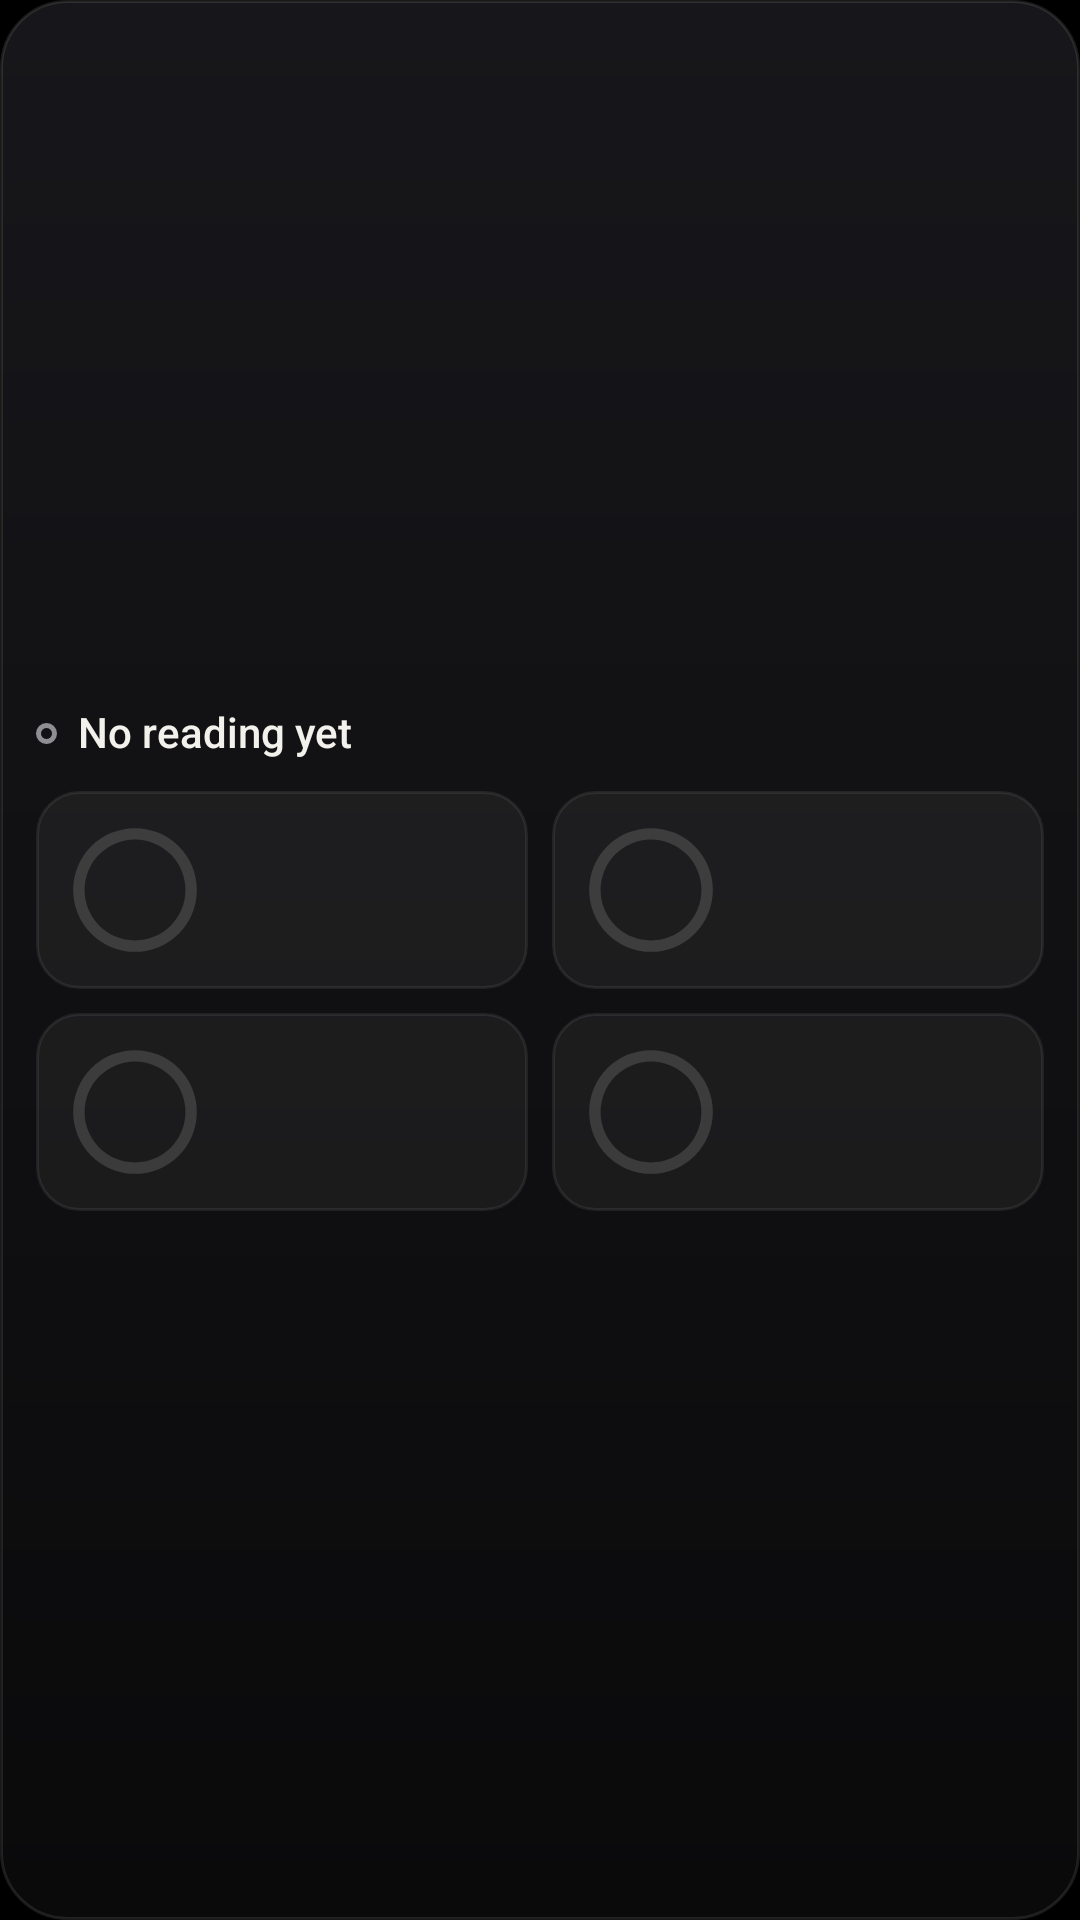

Here is an Android app screen rendered from its layout file. Give the layout XML and the strings, colors and styles it references.
<!-- AndroidManifest.xml: application theme Theme.MazeConnect -->
<!-- res/layout/widget_grid.xml -->
<?xml version="1.0" encoding="utf-8"?>
<LinearLayout
    xmlns:android="http://schemas.android.com/apk/res/android"
    android:id="@android:id/background"
    android:layout_width="match_parent"
    android:layout_height="match_parent"
    android:orientation="vertical"
    android:gravity="center_vertical"
    android:background="@drawable/widget_background"
    android:paddingHorizontal="12dp"
    android:paddingVertical="12dp">
    <LinearLayout
        android:layout_width="match_parent"
        android:layout_height="wrap_content"
        android:orientation="horizontal"
        android:gravity="center_vertical"
        android:baselineAligned="false">
        <ImageView
            android:id="@+id/widget_dot"
            android:layout_width="7dp"
            android:layout_height="7dp"
            android:src="@drawable/widget_dot_stale"
            android:contentDescription="@null" />
        <TextView
            android:id="@+id/widget_host"
            android:layout_width="0dp"
            android:layout_height="wrap_content"
            style="@style/WidgetText.Host"
            android:layout_weight="1"
            android:layout_marginStart="7dp"
            android:text="@string/widget_no_computer" />
        <TextView
            android:id="@+id/widget_age"
            android:layout_width="wrap_content"
            android:layout_height="wrap_content"
            style="@style/WidgetText.Age"
            android:layout_marginStart="8dp" />
    </LinearLayout>
    <LinearLayout
        android:layout_width="match_parent"
        android:layout_height="wrap_content"
        android:orientation="vertical"
        android:id="@+id/widget_meters"
        android:layout_marginTop="11dp">
        <LinearLayout
            android:layout_width="match_parent"
            android:layout_height="wrap_content"
            android:orientation="horizontal"
            android:gravity="center_vertical"
            android:baselineAligned="false">
            <LinearLayout
                android:layout_width="0dp"
                android:layout_height="wrap_content"
                android:orientation="horizontal"
                android:gravity="center_vertical"
                android:baselineAligned="false"
                android:id="@+id/meter_row_1"
                android:layout_weight="1"
                android:background="@drawable/widget_cell"
                android:padding="12dp"
                android:layout_marginEnd="8dp">
                <FrameLayout
                    android:layout_width="42dp"
                    android:layout_height="42dp">
                    <ProgressBar
                        android:id="@+id/meter_bar_1"
                        style="@style/WidgetRing"
                        android:layout_width="match_parent"
                        android:layout_height="match_parent" />
                    <TextView
                        android:id="@+id/meter_value_1"
                        android:layout_width="match_parent"
                        android:layout_height="match_parent"
                        style="@style/WidgetText.Ring" />
                </FrameLayout>
                <LinearLayout
                    android:layout_width="0dp"
                    android:layout_height="wrap_content"
                    android:orientation="vertical"
                    android:layout_weight="1"
                    android:layout_marginStart="10dp">
                    <TextView
                        android:id="@+id/meter_label_1"
                        android:layout_width="match_parent"
                        android:layout_height="wrap_content"
                        style="@style/WidgetText.Title" />
                    <TextView
                        android:id="@+id/meter_detail_1"
                        android:layout_width="match_parent"
                        android:layout_height="wrap_content"
                        style="@style/WidgetText.Detail"
                        android:layout_marginTop="4dp" />
                </LinearLayout>
            </LinearLayout>
            <LinearLayout
                android:layout_width="0dp"
                android:layout_height="wrap_content"
                android:orientation="horizontal"
                android:gravity="center_vertical"
                android:baselineAligned="false"
                android:id="@+id/meter_row_2"
                android:layout_weight="1"
                android:background="@drawable/widget_cell"
                android:padding="12dp">
                <FrameLayout
                    android:layout_width="42dp"
                    android:layout_height="42dp">
                    <ProgressBar
                        android:id="@+id/meter_bar_2"
                        style="@style/WidgetRing"
                        android:layout_width="match_parent"
                        android:layout_height="match_parent" />
                    <TextView
                        android:id="@+id/meter_value_2"
                        android:layout_width="match_parent"
                        android:layout_height="match_parent"
                        style="@style/WidgetText.Ring" />
                </FrameLayout>
                <LinearLayout
                    android:layout_width="0dp"
                    android:layout_height="wrap_content"
                    android:orientation="vertical"
                    android:layout_weight="1"
                    android:layout_marginStart="10dp">
                    <TextView
                        android:id="@+id/meter_label_2"
                        android:layout_width="match_parent"
                        android:layout_height="wrap_content"
                        style="@style/WidgetText.Title" />
                    <TextView
                        android:id="@+id/meter_detail_2"
                        android:layout_width="match_parent"
                        android:layout_height="wrap_content"
                        style="@style/WidgetText.Detail"
                        android:layout_marginTop="4dp" />
                </LinearLayout>
            </LinearLayout>
        </LinearLayout>
        <LinearLayout
            android:layout_width="match_parent"
            android:layout_height="wrap_content"
            android:orientation="horizontal"
            android:gravity="center_vertical"
            android:baselineAligned="false"
            android:layout_marginTop="8dp">
            <LinearLayout
                android:layout_width="0dp"
                android:layout_height="wrap_content"
                android:orientation="horizontal"
                android:gravity="center_vertical"
                android:baselineAligned="false"
                android:id="@+id/meter_row_3"
                android:layout_weight="1"
                android:background="@drawable/widget_cell"
                android:padding="12dp"
                android:layout_marginEnd="8dp">
                <FrameLayout
                    android:layout_width="42dp"
                    android:layout_height="42dp">
                    <ProgressBar
                        android:id="@+id/meter_bar_3"
                        style="@style/WidgetRing"
                        android:layout_width="match_parent"
                        android:layout_height="match_parent" />
                    <TextView
                        android:id="@+id/meter_value_3"
                        android:layout_width="match_parent"
                        android:layout_height="match_parent"
                        style="@style/WidgetText.Ring" />
                </FrameLayout>
                <LinearLayout
                    android:layout_width="0dp"
                    android:layout_height="wrap_content"
                    android:orientation="vertical"
                    android:layout_weight="1"
                    android:layout_marginStart="10dp">
                    <TextView
                        android:id="@+id/meter_label_3"
                        android:layout_width="match_parent"
                        android:layout_height="wrap_content"
                        style="@style/WidgetText.Title" />
                    <TextView
                        android:id="@+id/meter_detail_3"
                        android:layout_width="match_parent"
                        android:layout_height="wrap_content"
                        style="@style/WidgetText.Detail"
                        android:layout_marginTop="4dp" />
                </LinearLayout>
            </LinearLayout>
            <LinearLayout
                android:layout_width="0dp"
                android:layout_height="wrap_content"
                android:orientation="horizontal"
                android:gravity="center_vertical"
                android:baselineAligned="false"
                android:id="@+id/meter_row_4"
                android:layout_weight="1"
                android:background="@drawable/widget_cell"
                android:padding="12dp">
                <FrameLayout
                    android:layout_width="42dp"
                    android:layout_height="42dp">
                    <ProgressBar
                        android:id="@+id/meter_bar_4"
                        style="@style/WidgetRing"
                        android:layout_width="match_parent"
                        android:layout_height="match_parent" />
                    <TextView
                        android:id="@+id/meter_value_4"
                        android:layout_width="match_parent"
                        android:layout_height="match_parent"
                        style="@style/WidgetText.Ring" />
                </FrameLayout>
                <LinearLayout
                    android:layout_width="0dp"
                    android:layout_height="wrap_content"
                    android:orientation="vertical"
                    android:layout_weight="1"
                    android:layout_marginStart="10dp">
                    <TextView
                        android:id="@+id/meter_label_4"
                        android:layout_width="match_parent"
                        android:layout_height="wrap_content"
                        style="@style/WidgetText.Title" />
                    <TextView
                        android:id="@+id/meter_detail_4"
                        android:layout_width="match_parent"
                        android:layout_height="wrap_content"
                        style="@style/WidgetText.Detail"
                        android:layout_marginTop="4dp" />
                </LinearLayout>
            </LinearLayout>
        </LinearLayout>
    </LinearLayout>
    <TextView
        android:id="@+id/widget_hint"
        android:layout_width="match_parent"
        android:layout_height="wrap_content"
        style="@style/WidgetText.Hint"
        android:layout_marginTop="10dp"
        android:maxLines="5"
        android:visibility="gone" />
</LinearLayout>
<!-- resources referenced by this layout -->
<resources>
  <!-- drawable widget_background (drawable) -->
  <?xml version="1.0" encoding="utf-8"?>
  <shape xmlns:android="http://schemas.android.com/apk/res/android"
      android:shape="rectangle">
      <gradient
          android:angle="270"
          android:startColor="#17171B"
          android:endColor="#0A0A0B" />
      <stroke android:width="1dp" android:color="#1AF2F1EC" />
      <corners android:radius="@dimen/widget_radius" />
  </shape>
  <!-- drawable widget_cell (drawable) -->
  <?xml version="1.0" encoding="utf-8"?>
  <ripple xmlns:android="http://schemas.android.com/apk/res/android"
      android:color="#33F2F1EC">
      <item>
          <shape android:shape="rectangle">
              <solid android:color="#0DF2F1EC" />
              <stroke android:width="1dp" android:color="#14F2F1EC" />
              <corners android:radius="@dimen/widget_inner_radius" />
          </shape>
      </item>
  </ripple>
  <!-- drawable widget_dot_stale (drawable) -->
  <?xml version="1.0" encoding="utf-8"?>
  <shape xmlns:android="http://schemas.android.com/apk/res/android"
      android:shape="oval">
      <solid android:color="#00000000" />
      <stroke android:width="1.5dp" android:color="#8E8E93" />
      <size android:width="7dp" android:height="7dp" />
  </shape>
  <string name="widget_no_computer">No reading yet</string>
  <style name="WidgetRing" parent="android:Widget.ProgressBar.Horizontal">
          <item name="android:indeterminate">false</item>
          <item name="android:max">100</item>
          <item name="android:progressDrawable">@drawable/widget_ring</item>
          <item name="android:minHeight">0dp</item>
          <item name="android:maxHeight">96dp</item>
          <item name="android:minWidth">0dp</item>
          <item name="android:maxWidth">96dp</item>
      </style>
  <style name="WidgetText.Age">
          <item name="android:textColor">@color/widget_dim</item>
          <item name="android:textSize">10sp</item>
      </style>
  <style name="WidgetText.Detail">
          <item name="android:textColor">@color/widget_dim</item>
          <item name="android:textSize">10sp</item>
      </style>
  <style name="WidgetText.Hint">
          <item name="android:textColor">@color/widget_dim</item>
          <item name="android:textSize">12sp</item>
          <item name="android:lineSpacingMultiplier">1.15</item>
      </style>
  <style name="WidgetText.Host">
          <item name="android:textSize">14sp</item>
          <item name="android:fontFamily">sans-serif-medium</item>
      </style>
  <style name="WidgetText.Ring">
          <item name="android:textSize">11sp</item>
          <item name="android:fontFamily">sans-serif-medium</item>
          <item name="android:fontFeatureSettings">tnum</item>
          <item name="android:gravity">center</item>
      </style>
  <style name="WidgetText.Title">
          <item name="android:textSize">11sp</item>
          <item name="android:fontFamily">sans-serif-medium</item>
      </style>
  <style name="Theme.MazeConnect" parent="android:Theme.DeviceDefault.NoActionBar">
          <item name="android:windowBackground">@color/maze_void</item>
          <item name="android:statusBarColor">@color/maze_void</item>
          <item name="android:navigationBarColor">@color/maze_void</item>
      </style>
  <dimen name="widget_radius">22dp</dimen>
  <dimen name="widget_inner_radius">14dp</dimen>
  <color name="widget_dim">#8E8E93</color>
  <color name="maze_void">#000000</color>
</resources>
